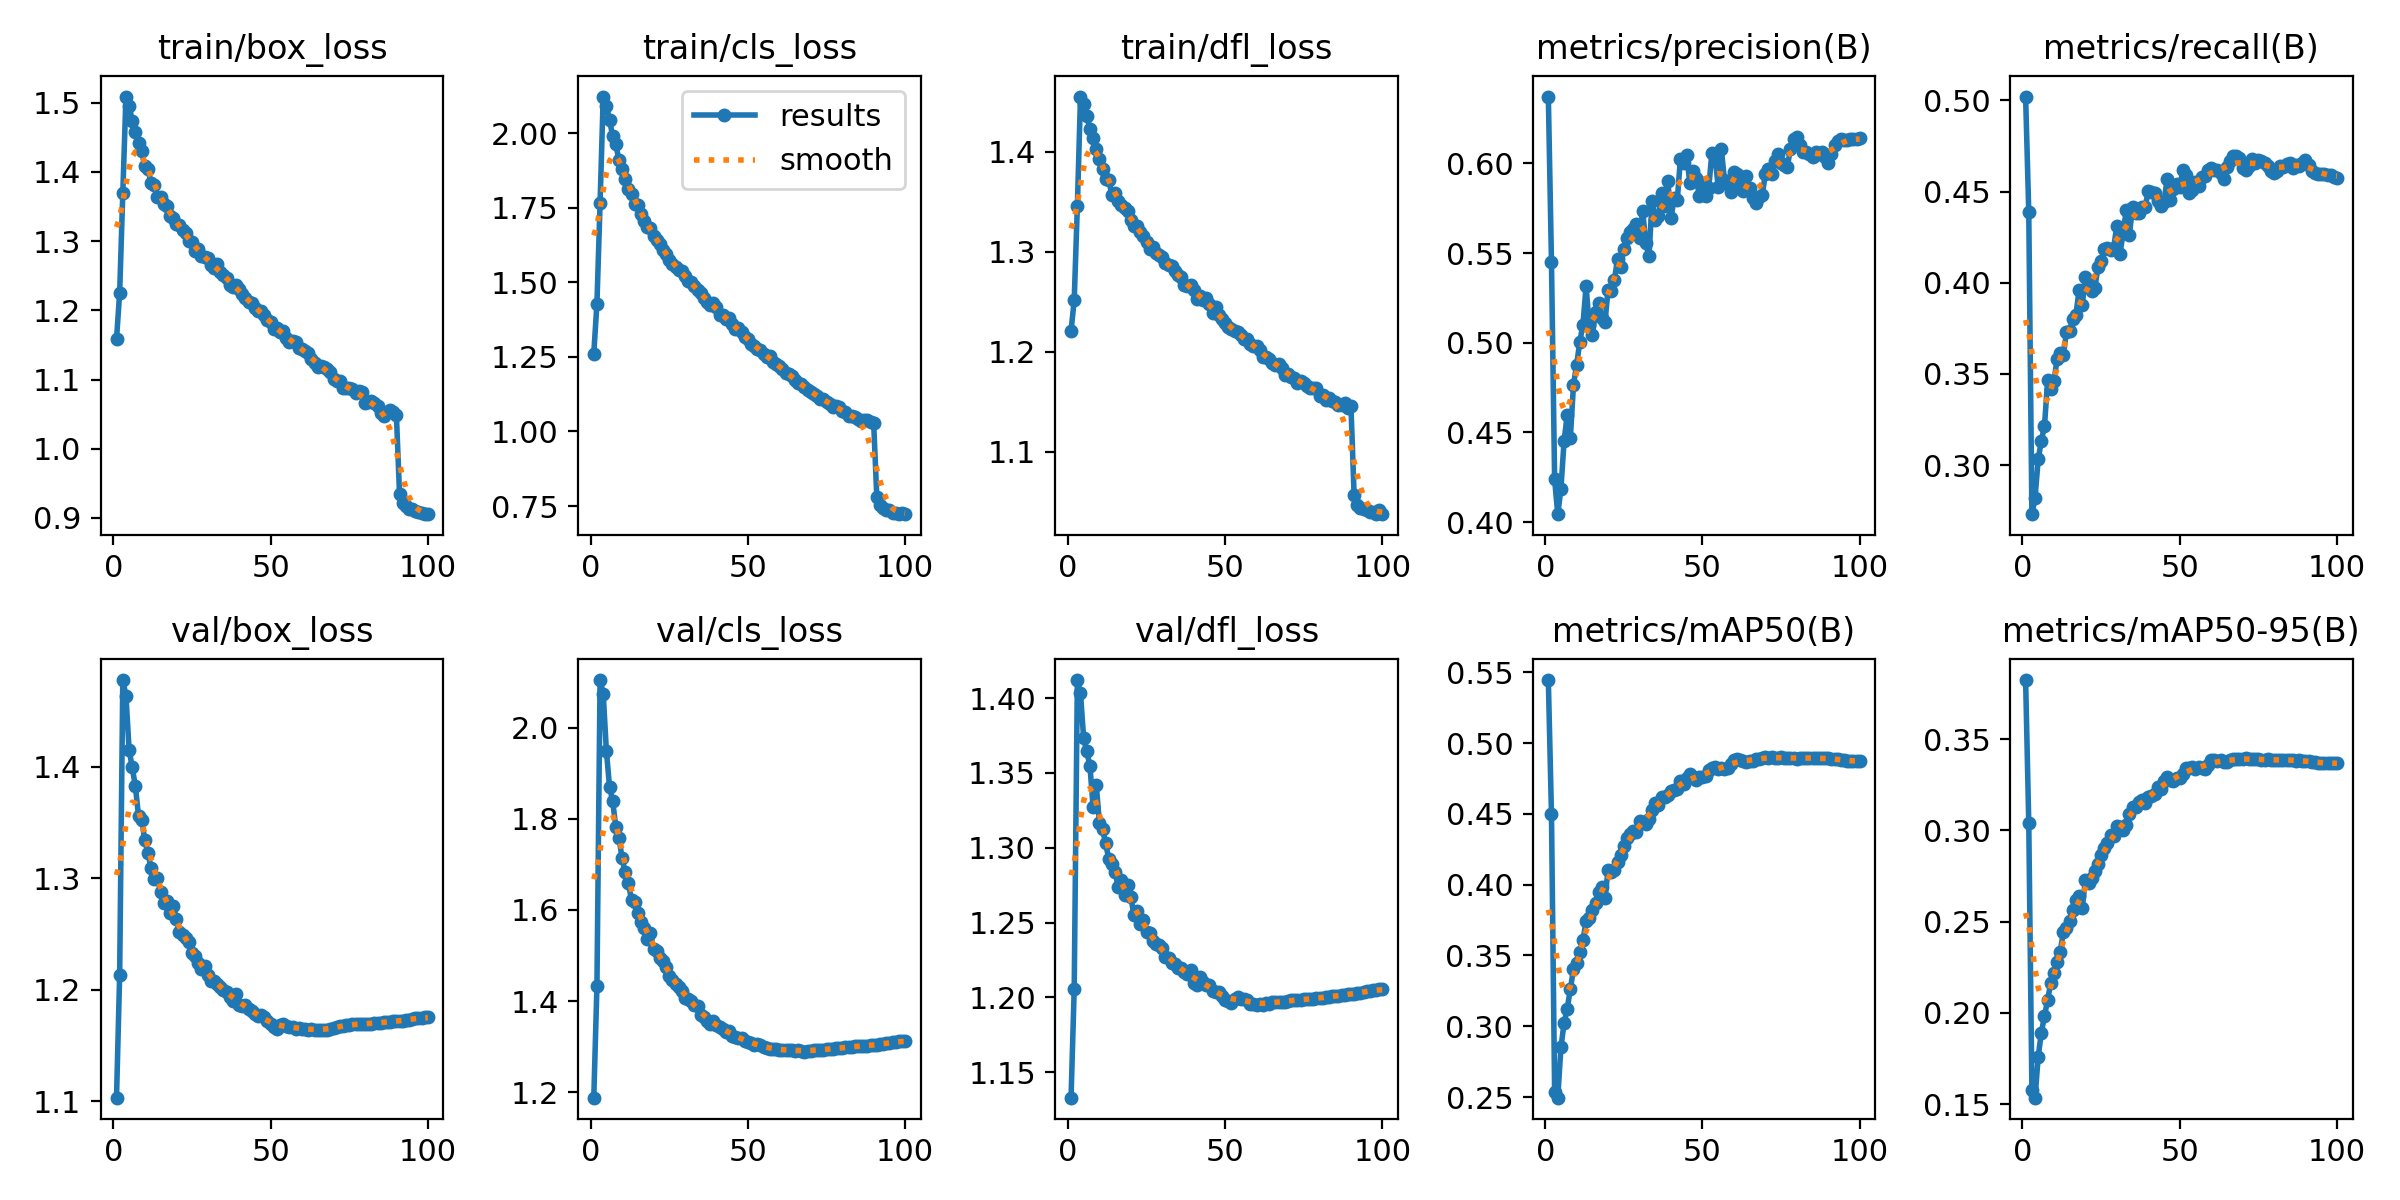

Source data for this figure (header and first rows):
epoch, time, train/box_loss, train/cls_loss, train/dfl_loss, metrics/precision(B), metrics/recall(B), metrics/mAP50(B), metrics/mAP50-95(B), val/box_loss, val/cls_loss, val/dfl_loss, lr/pg0, lr/pg1, lr/pg2
1, 55.42, 1.158, 1.261, 1.221, 0.6373, 0.5021, 0.5446, 0.3823, 1.103, 1.188, 1.133, 0.003329, 0.003329, 0.07004
2, 107.9, 1.225, 1.428, 1.251, 0.5448, 0.439, 0.4496, 0.3042, 1.214, 1.432, 1.206, 0.006661, 0.006661, 0.04004
3, 160.1, 1.369, 1.766, 1.345, 0.4237, 0.2731, 0.2536, 0.1577, 1.478, 2.105, 1.412, 0.009986, 0.009986, 0.01003
4, 213.1, 1.509, 2.122, 1.455, 0.4044, 0.282, 0.2495, 0.1536, 1.464, 2.074, 1.403, 0.009978, 0.009978, 0.009978
5, 266, 1.495, 2.091, 1.447, 0.4185, 0.3031, 0.285, 0.1759, 1.415, 1.95, 1.373, 0.009961, 0.009961, 0.009961
6, 318.3, 1.474, 2.045, 1.436, 0.445, 0.3134, 0.3021, 0.1892, 1.399, 1.871, 1.365, 0.009939, 0.009939, 0.009939
7, 370.4, 1.457, 1.99, 1.423, 0.4598, 0.3214, 0.3124, 0.1983, 1.382, 1.839, 1.355, 0.009912, 0.009912, 0.009912
8, 423.1, 1.441, 1.962, 1.413, 0.4469, 0.3465, 0.3262, 0.2072, 1.356, 1.783, 1.327, 0.009881, 0.009881, 0.009881
9, 475, 1.43, 1.909, 1.403, 0.4767, 0.3417, 0.3403, 0.2165, 1.353, 1.758, 1.342, 0.009844, 0.009844, 0.009844
10, 527.6, 1.408, 1.879, 1.393, 0.4877, 0.346, 0.3448, 0.222, 1.334, 1.713, 1.317, 0.009803, 0.009803, 0.009803
11, 579.9, 1.404, 1.846, 1.382, 0.5006, 0.358, 0.3528, 0.2277, 1.322, 1.682, 1.312, 0.009758, 0.009758, 0.009758
12, 632.3, 1.384, 1.813, 1.373, 0.5099, 0.3614, 0.3607, 0.2336, 1.309, 1.659, 1.303, 0.009707, 0.009707, 0.009707
13, 684.4, 1.382, 1.795, 1.371, 0.5315, 0.3602, 0.374, 0.2442, 1.3, 1.621, 1.292, 0.009652, 0.009652, 0.009652
14, 736.4, 1.363, 1.761, 1.357, 0.5098, 0.3732, 0.3767, 0.2468, 1.3, 1.617, 1.289, 0.009593, 0.009593, 0.009593
15, 788.2, 1.364, 1.76, 1.358, 0.5043, 0.3733, 0.382, 0.2504, 1.287, 1.593, 1.284, 0.009529, 0.009529, 0.009529
16, 840.6, 1.354, 1.73, 1.35, 0.5171, 0.3802, 0.3873, 0.2563, 1.278, 1.573, 1.274, 0.00946, 0.00946, 0.00946
17, 892.6, 1.35, 1.707, 1.346, 0.522, 0.3825, 0.3949, 0.2616, 1.279, 1.561, 1.278, 0.009388, 0.009388, 0.009388
18, 944.7, 1.337, 1.686, 1.344, 0.5136, 0.396, 0.3987, 0.2639, 1.269, 1.536, 1.268, 0.009311, 0.009311, 0.009311
19, 996.3, 1.334, 1.681, 1.341, 0.5113, 0.3877, 0.3907, 0.2574, 1.275, 1.549, 1.275, 0.009229, 0.009229, 0.009229
20, 1048, 1.325, 1.656, 1.331, 0.5296, 0.4029, 0.4105, 0.2727, 1.264, 1.515, 1.267, 0.009144, 0.009144, 0.009144
21, 1100, 1.323, 1.643, 1.326, 0.5289, 0.3996, 0.4091, 0.2709, 1.251, 1.511, 1.255, 0.009055, 0.009055, 0.009055
22, 1153, 1.316, 1.627, 1.325, 0.5349, 0.3952, 0.4102, 0.2738, 1.249, 1.495, 1.258, 0.008961, 0.008961, 0.008961
23, 1204, 1.311, 1.607, 1.319, 0.5468, 0.3971, 0.4158, 0.2776, 1.247, 1.487, 1.249, 0.008864, 0.008864, 0.008864
24, 1256, 1.3, 1.594, 1.316, 0.5424, 0.4084, 0.4207, 0.2817, 1.243, 1.475, 1.252, 0.008763, 0.008763, 0.008763
25, 1308, 1.298, 1.574, 1.309, 0.5524, 0.4117, 0.4274, 0.2864, 1.233, 1.455, 1.244, 0.008658, 0.008658, 0.008658
26, 1360, 1.286, 1.56, 1.303, 0.5586, 0.4183, 0.433, 0.2903, 1.23, 1.447, 1.243, 0.00855, 0.00855, 0.00855
27, 1411, 1.289, 1.551, 1.305, 0.5617, 0.4189, 0.4359, 0.2933, 1.224, 1.437, 1.238, 0.008439, 0.008439, 0.008439
28, 1463, 1.278, 1.543, 1.299, 0.5632, 0.4182, 0.4382, 0.2974, 1.219, 1.43, 1.236, 0.008323, 0.008323, 0.008323
29, 1515, 1.277, 1.537, 1.297, 0.5663, 0.4192, 0.4373, 0.2969, 1.221, 1.422, 1.235, 0.008205, 0.008205, 0.008205
30, 1566, 1.275, 1.52, 1.295, 0.5584, 0.4313, 0.4452, 0.3023, 1.213, 1.406, 1.233, 0.008084, 0.008084, 0.008084
31, 1618, 1.266, 1.506, 1.289, 0.5735, 0.4159, 0.444, 0.302, 1.208, 1.404, 1.227, 0.00796, 0.00796, 0.00796
32, 1670, 1.261, 1.501, 1.287, 0.5554, 0.4271, 0.4426, 0.3, 1.208, 1.4, 1.226, 0.007832, 0.007832, 0.007832
33, 1722, 1.266, 1.488, 1.285, 0.5482, 0.4399, 0.4466, 0.3029, 1.205, 1.392, 1.223, 0.007702, 0.007702, 0.007702
34, 1773, 1.255, 1.473, 1.281, 0.579, 0.4261, 0.453, 0.3088, 1.202, 1.389, 1.222, 0.00757, 0.00757, 0.00757
35, 1825, 1.252, 1.463, 1.276, 0.5682, 0.4417, 0.4581, 0.313, 1.2, 1.37, 1.22, 0.007435, 0.007435, 0.007435
36, 1876, 1.246, 1.446, 1.274, 0.5709, 0.4384, 0.4564, 0.3126, 1.198, 1.366, 1.22, 0.007297, 0.007297, 0.007297
37, 1928, 1.237, 1.432, 1.266, 0.5836, 0.438, 0.4623, 0.3155, 1.194, 1.356, 1.217, 0.007158, 0.007158, 0.007158
38, 1980, 1.233, 1.425, 1.265, 0.5761, 0.4417, 0.462, 0.3167, 1.189, 1.35, 1.216, 0.007016, 0.007016, 0.007016
39, 2032, 1.237, 1.43, 1.267, 0.5905, 0.4415, 0.4634, 0.3149, 1.197, 1.356, 1.218, 0.006872, 0.006872, 0.006872
40, 2083, 1.23, 1.418, 1.262, 0.5694, 0.4503, 0.4659, 0.3183, 1.186, 1.347, 1.21, 0.006727, 0.006727, 0.006727
41, 2135, 1.223, 1.392, 1.253, 0.5806, 0.4497, 0.4668, 0.3188, 1.186, 1.343, 1.208, 0.00658, 0.00658, 0.00658
42, 2186, 1.218, 1.389, 1.256, 0.5794, 0.4491, 0.4675, 0.3199, 1.186, 1.338, 1.213, 0.006431, 0.006431, 0.006431
43, 2238, 1.212, 1.377, 1.252, 0.6027, 0.4449, 0.4736, 0.3238, 1.183, 1.333, 1.211, 0.006281, 0.006281, 0.006281
44, 2289, 1.211, 1.38, 1.253, 0.6002, 0.4422, 0.4714, 0.3227, 1.181, 1.334, 1.208, 0.00613, 0.00613, 0.00613
45, 2341, 1.204, 1.359, 1.247, 0.6045, 0.4441, 0.4757, 0.3269, 1.179, 1.324, 1.208, 0.005978, 0.005978, 0.005978
46, 2392, 1.199, 1.342, 1.239, 0.5889, 0.4571, 0.4784, 0.3291, 1.176, 1.322, 1.204, 0.005824, 0.005824, 0.005824
47, 2443, 1.199, 1.346, 1.245, 0.5959, 0.4454, 0.4758, 0.3276, 1.177, 1.318, 1.204, 0.00567, 0.00567, 0.00567
48, 2495, 1.193, 1.335, 1.237, 0.5921, 0.4512, 0.4739, 0.3268, 1.175, 1.318, 1.204, 0.005516, 0.005516, 0.005516
49, 2546, 1.186, 1.318, 1.233, 0.5821, 0.4541, 0.4761, 0.3287, 1.172, 1.313, 1.201, 0.005361, 0.005361, 0.005361
50, 2597, 1.183, 1.309, 1.229, 0.589, 0.4527, 0.4759, 0.3288, 1.169, 1.311, 1.198, 0.005205, 0.005205, 0.005205
51, 2649, 1.173, 1.292, 1.224, 0.5817, 0.4616, 0.4768, 0.331, 1.166, 1.308, 1.198, 0.00505, 0.00505, 0.00505
52, 2700, 1.174, 1.287, 1.222, 0.5861, 0.459, 0.4813, 0.3342, 1.165, 1.304, 1.196, 0.004895, 0.004895, 0.004895
53, 2751, 1.168, 1.277, 1.221, 0.606, 0.4495, 0.4823, 0.3341, 1.169, 1.305, 1.199, 0.004739, 0.004739, 0.004739
54, 2802, 1.171, 1.275, 1.22, 0.6042, 0.4506, 0.4829, 0.3346, 1.169, 1.303, 1.2, 0.004584, 0.004584, 0.004584
55, 2854, 1.16, 1.26, 1.216, 0.587, 0.4553, 0.4818, 0.3335, 1.167, 1.298, 1.199, 0.00443, 0.00443, 0.00443
56, 2905, 1.154, 1.248, 1.213, 0.6082, 0.4532, 0.4822, 0.3346, 1.166, 1.297, 1.199, 0.004276, 0.004276, 0.004276
57, 2957, 1.155, 1.251, 1.212, 0.5908, 0.4578, 0.4816, 0.3343, 1.167, 1.295, 1.198, 0.004122, 0.004122, 0.004122
58, 3008, 1.155, 1.233, 1.208, 0.5884, 0.4586, 0.4824, 0.3336, 1.165, 1.295, 1.195, 0.00397, 0.00397, 0.00397
59, 3059, 1.146, 1.226, 1.205, 0.5841, 0.4617, 0.4856, 0.336, 1.166, 1.294, 1.195, 0.003819, 0.003819, 0.003819
60, 3111, 1.144, 1.218, 1.206, 0.5952, 0.4628, 0.4882, 0.3385, 1.165, 1.293, 1.195, 0.003669, 0.003669, 0.003669
... 40 more rows
